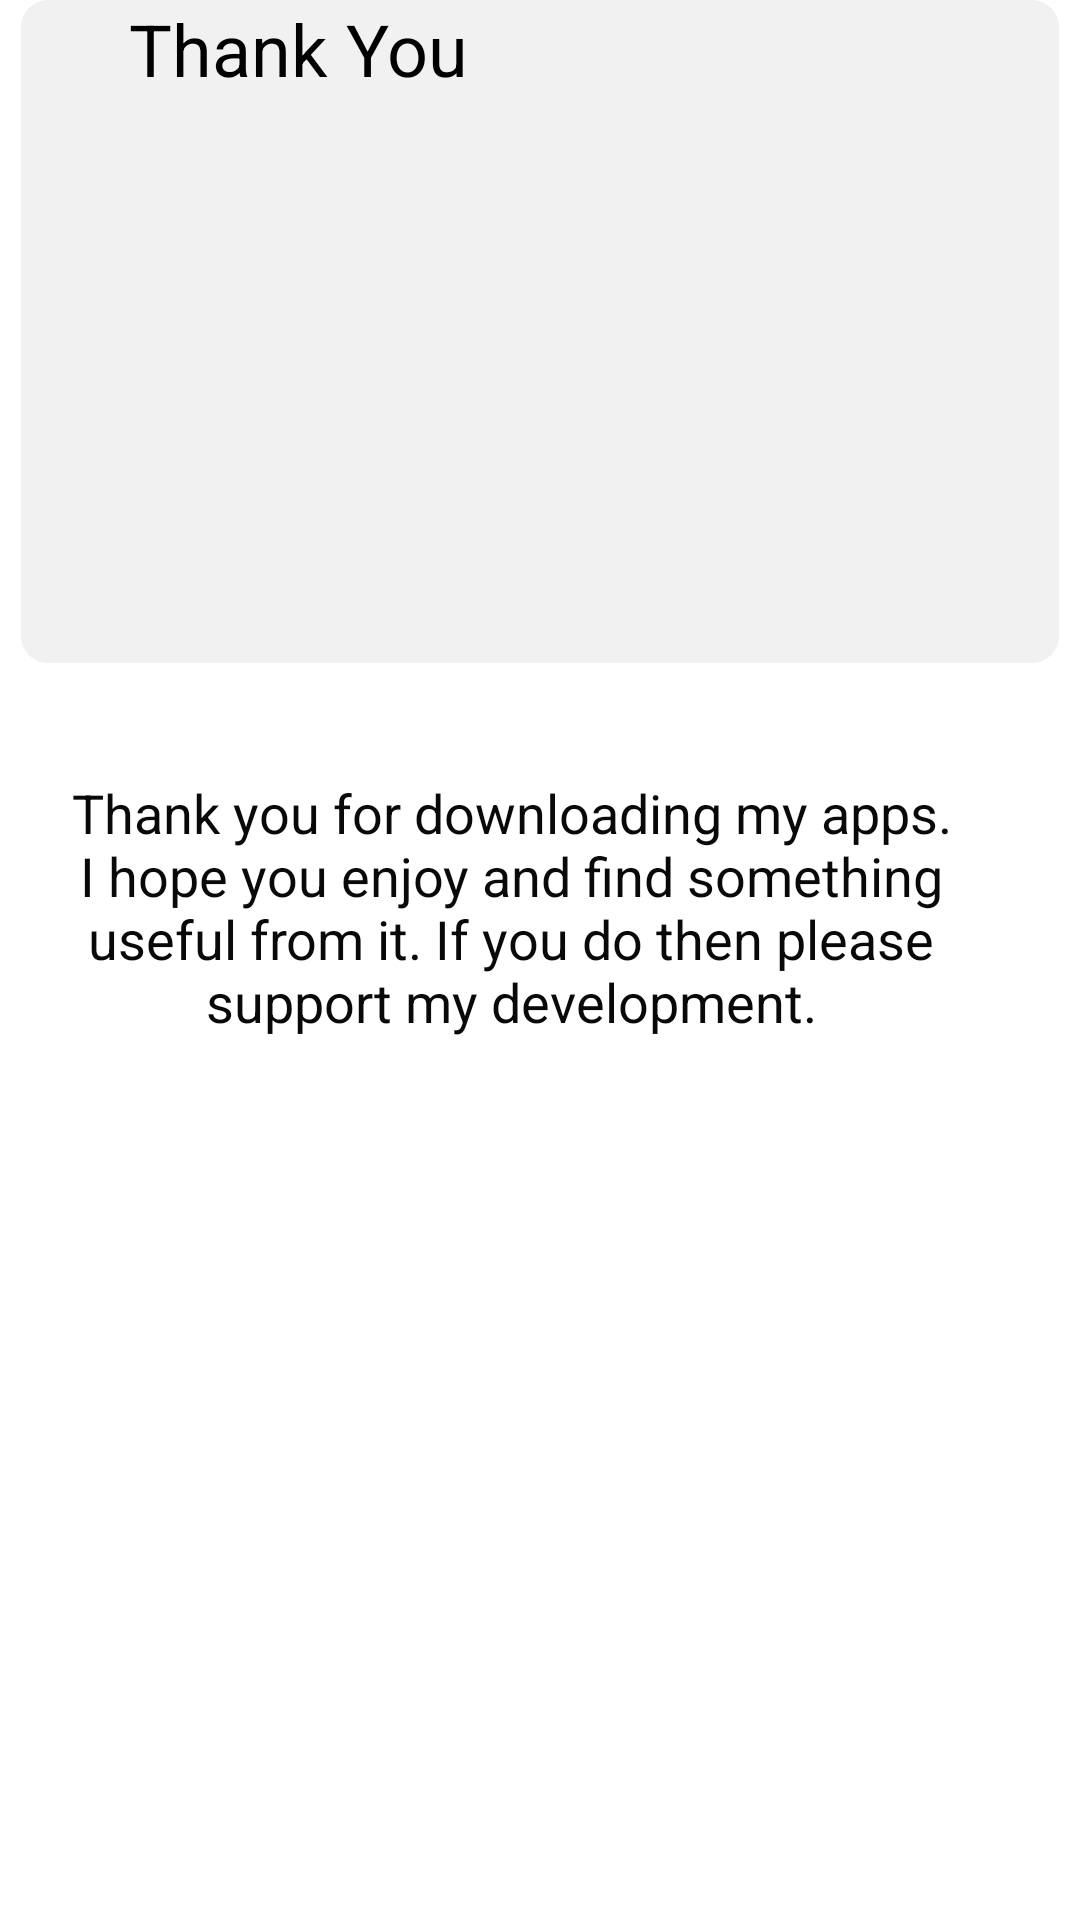

Android layout source for this screen:
<!-- AndroidManifest.xml: application theme Theme.All_epaper -->
<!-- res/layout/activity_development2.xml -->
<?xml version="1.0" encoding="utf-8"?>
<androidx.constraintlayout.widget.ConstraintLayout xmlns:android="http://schemas.android.com/apk/res/android"
    xmlns:app="http://schemas.android.com/apk/res-auto"
    xmlns:tools="http://schemas.android.com/tools"
    android:layout_width="match_parent"
    android:layout_height="match_parent"
    tools:context=".Development2">

    <ImageView
        android:id="@+id/imageView12"
        android:layout_width="346dp"
        android:layout_height="221dp"
        app:layout_constraintEnd_toEndOf="parent"
        app:layout_constraintStart_toStartOf="parent"
        app:srcCompat="@drawable/cancel_1"
        tools:layout_editor_absoluteY="219dp"
        tools:ignore="MissingConstraints" />

    <TextView
        tools:ignore="MissingConstraints"
        android:id="@+id/textView8"
        android:layout_width="113dp"
        android:layout_height="30dp"
        android:shadowColor="#000000"
        android:text="Thank You"
        android:textColor="#000000"
        android:textSize="24sp"
        app:layout_constraintEnd_toEndOf="parent"
        app:layout_constraintHorizontal_bias="0.174"
        app:layout_constraintStart_toStartOf="parent"
        tools:layout_editor_absoluteY="241dp" />

    <TextView
        android:id="@+id/textView9"
        android:layout_width="315dp"
        android:layout_height="123dp"
        android:text="Thank you for downloading my apps. I hope you enjoy and find something useful from it. If you do then please support my development."
        android:textAlignment="center"
        android:textColor="#090909"
        android:textSize="18sp"
        app:layout_constraintBottom_toBottomOf="parent"
        app:layout_constraintEnd_toEndOf="@+id/imageView12"
        app:layout_constraintHorizontal_bias="0.194"
        app:layout_constraintStart_toStartOf="@+id/imageView12"
        app:layout_constraintTop_toTopOf="parent" />
</androidx.constraintlayout.widget.ConstraintLayout>
<!-- resources referenced by this layout -->
<resources>
  <!-- drawable cancel_1 (drawable) -->
  <?xml version="1.0" encoding="utf-8"?>
  <shape xmlns:android="http://schemas.android.com/apk/res/android"
      android:shape="rectangle">
  
      <solid
          android:color="#17626262"
          />
  
      <corners
          android:radius="9dp"
          />
  
  </shape>
  <style name="Theme.All_epaper" parent="Theme.MaterialComponents.Light.DarkActionBar">
          
          <item name="colorPrimary">#626262</item>
          <item name="colorPrimaryVariant">#000000</item>
          <item name="colorOnPrimary">@color/white</item>
          
          <item name="colorSecondary">@color/teal_200</item>
          <item name="colorSecondaryVariant">@color/teal_700</item>
          <item name="colorOnSecondary">@color/white</item>
          
          <item name="android:statusBarColor" tools:targetApi="l">?attr/colorPrimaryVariant</item>
          
      </style>
  <color name="white">#FFFFFFFF</color>
  <color name="teal_200">#FF03DAC5</color>
  <color name="teal_700">#FF018786</color>
</resources>
